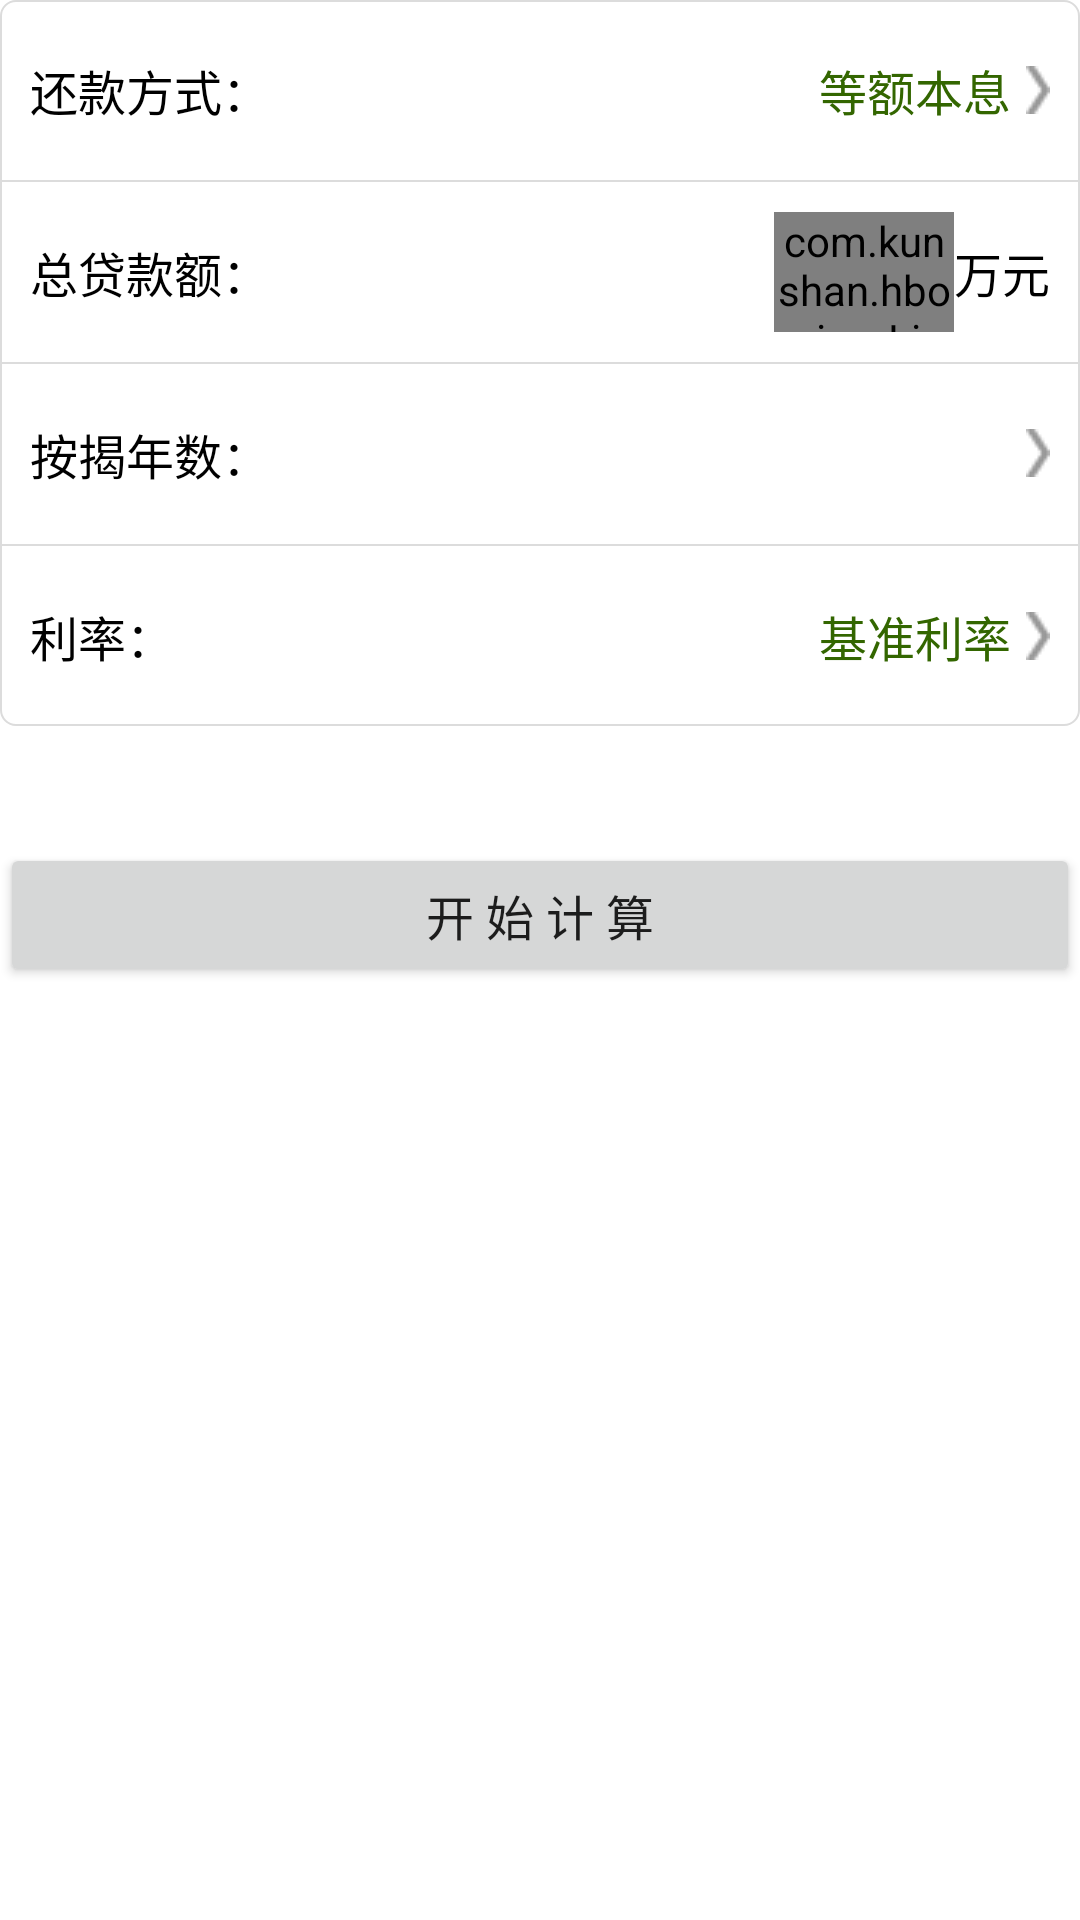

Android layout source for this screen:
<!-- AndroidManifest.xml: application theme AppTheme -->
<!-- res/layout/fragment_commercial_loan.xml -->
<?xml version="1.0" encoding="utf-8"?>
<LinearLayout xmlns:android="http://schemas.android.com/apk/res/android"
    android:layout_width="match_parent"
    android:layout_height="match_parent"
    android:background="@color/white"
    android:orientation="vertical" >

    <LinearLayout
        android:layout_width="match_parent"
        android:layout_height="wrap_content"
        android:orientation="vertical"
        android:background="@drawable/calculator_border" >

        <RelativeLayout
            android:layout_width="match_parent"
            android:layout_height="60dip"
            android:padding="10.0dip" >

            <TextView
                android:layout_width="match_parent"
                android:layout_height="wrap_content"
                android:layout_centerVertical="true"
                android:gravity="center_vertical"
                android:text="@string/calculator_repay_method"
                android:textColor="@color/black"
                android:textSize="@dimen/calculator_text_size" />

            <TextView
                android:id="@+id/commercial_repayment_way"
                android:layout_width="wrap_content"
                android:layout_height="wrap_content"
                android:layout_alignParentRight="true"
                android:layout_centerVertical="true"
                android:drawableRight="@drawable/arrow_right_calculator"
                android:drawablePadding="5.0dip"
                android:gravity="center_vertical"
                android:text="@string/calculator_method_1"
                android:textColor="@color/calculator_green"
                android:textSize="@dimen/calculator_text_size" />
        </RelativeLayout>

        <View style="@style/horizontal_thin_line" android:background="@color/darkgrey" />
        
        <RelativeLayout
            android:layout_width="match_parent"
            android:layout_height="60dip"
            android:padding="10.0dip" >

            <TextView
                android:layout_width="wrap_content"
                android:layout_height="wrap_content"
                android:layout_centerVertical="true"
                android:gravity="center_vertical"
                android:text="@string/calculator_total_amount"
                android:textColor="@color/black"
                android:textSize="@dimen/calculator_text_size" />

            <TextView
                android:id="@+id/commercial_amount_unit"
                android:layout_width="wrap_content"
                android:layout_height="wrap_content"
                android:layout_alignParentRight="true"
                android:layout_centerVertical="true"
                android:gravity="center_vertical"
                android:text="@string/calculator_label_wan_yuan"
                android:textColor="@color/black"
                android:textSize="@dimen/calculator_text_size" />

            <com.kunshan.hbo.view.LineEditText
                android:id="@+id/commercial_repayment_total"
                android:layout_width="60.0dip"
                android:layout_height="wrap_content"
                android:layout_centerVertical="true"
                android:layout_toLeftOf="@id/commercial_amount_unit"
                android:background="@null"
                android:text=""
                android:gravity="center_vertical"
                android:inputType="number"
                android:textColor="@color/calculator_green" />
        </RelativeLayout>

        <View style="@style/horizontal_thin_line" android:background="@color/darkgrey" />
        
        <RelativeLayout
            android:layout_width="match_parent"
            android:layout_height="60dip"
            android:padding="10.0dip" >

            <TextView
                android:layout_width="wrap_content"
                android:layout_height="wrap_content"
                android:layout_centerVertical="true"
                android:gravity="center_vertical"
                android:text="@string/calculator_total_years"
                android:textColor="@color/black"
                android:textSize="@dimen/calculator_text_size" />

            <TextView
                android:id="@+id/commercial_repayment_year"
                android:layout_width="wrap_content"
                android:layout_height="wrap_content"
                android:layout_alignParentRight="true"
                android:layout_centerVertical="true"
                android:drawableRight="@drawable/arrow_right_calculator"
                android:drawablePadding="5.0dip"
                android:gravity="center_vertical"
                android:text=""
                android:textColor="@color/calculator_green"
                android:textSize="@dimen/calculator_text_size" />
        </RelativeLayout>
        
        <View style="@style/horizontal_thin_line" android:background="@color/darkgrey" />
        
        <RelativeLayout
            android:layout_width="match_parent"
            android:layout_height="60dip"
            android:padding="10.0dip" >

            <TextView
                android:layout_width="wrap_content"
                android:layout_height="wrap_content"
                android:layout_centerVertical="true"
                android:gravity="center_vertical"
                android:text="@string/calculator_interest"
                android:textColor="@color/black"
                android:textSize="@dimen/calculator_text_size" />

            <TextView
                android:id="@+id/commercial_rate_ratio"
                android:layout_width="wrap_content"
                android:layout_height="wrap_content"
                android:layout_alignParentRight="true"
                android:layout_centerVertical="true"
                android:drawableRight="@drawable/arrow_right_calculator"
                android:drawablePadding="5.0dip"
                android:gravity="center_vertical"
                android:text="@string/calculator_rate_type_2"
                android:textColor="@color/calculator_green"
                android:textSize="@dimen/calculator_text_size" />
        </RelativeLayout>
    </LinearLayout>

    <RelativeLayout
        android:layout_width="match_parent"
        android:layout_height="wrap_content"
        android:layout_marginBottom="10.0dip"
        android:layout_marginTop="10.0dip" >

        <TextView
            android:id="@+id/commercial_real_rate"
            android:layout_width="wrap_content"
            android:layout_height="wrap_content"
            android:layout_alignParentRight="true"
            android:gravity="center_vertical"
            android:text=""
            android:textColor="@color/calculator_green"
            android:textSize="14.0sp" />
    </RelativeLayout>

    <Button
        android:id="@+id/btn_commercial_calculate"
        android:layout_width="match_parent"
        android:layout_height="wrap_content"
        android:text="@string/calculator_start_compute"
        android:textSize="16sp" />

</LinearLayout>
<!-- resources referenced by this layout -->
<resources>
  <color name="black">#ff000000</color>
  <color name="calculator_green">#ff336600</color>
  <color name="darkgrey">#ffdcdcdc</color>
  <color name="white">#ffffffff</color>
  <dimen name="calculator_text_size">16.0sp</dimen>
  <!-- drawable arrow_right_calculator: png bitmap (drawable, 2963 bytes) -->
  <!-- drawable calculator_border (drawable) -->
  <?xml version="1.0" encoding="utf-8"?>
  <shape xmlns:android="http://schemas.android.com/apk/res/android" >
      
      <solid android:color="@color/white" />
  
      <corners android:radius="5.0dip" />
      
      <stroke android:width="0.5dip" android:color="@color/darkgrey" />
      
  </shape>
  <string name="calculator_interest">利率：</string>
  <string name="calculator_label_wan_yuan">万元</string>
  <string name="calculator_method_1">等额本息</string>
  <string name="calculator_rate_type_2">基准利率</string>
  <string name="calculator_repay_method">还款方式：</string>
  <string name="calculator_start_compute">开  始  计  算</string>
  <string name="calculator_total_amount">总贷款额：</string>
  <string name="calculator_total_years">按揭年数：</string>
  <style name="horizontal_thin_line">
          <item name="android:layout_width">match_parent</item>
          <item name="android:layout_height">0.5dip</item>
          <item name="android:background">@color/grey</item>
      </style>
  <style name="AppTheme" parent="Base.Theme.AppCompat.Light.DarkActionBar">
          
          <item name="colorPrimary">@color/colorPrimary</item>
          <item name="colorPrimaryDark">@color/colorPrimaryDark</item>
          <item name="colorAccent">@color/colorAccent</item>
      </style>
  <color name="grey">#fff4f4f4</color>
  <color name="colorPrimary">#3F51B5</color>
  <color name="colorPrimaryDark">#303F9F</color>
  <color name="colorAccent">#FF4081</color>
</resources>
